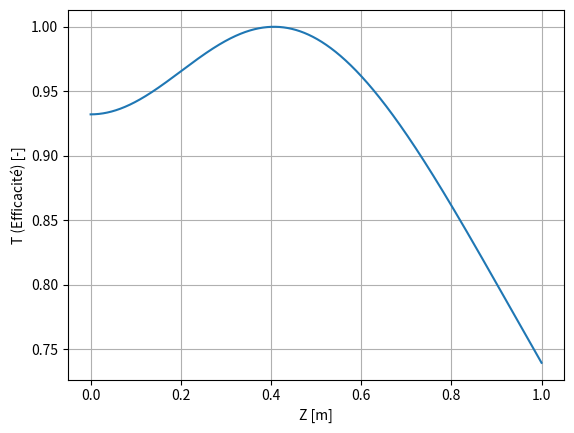

Recreate this plot in Python.
import numpy as np
import matplotlib.pyplot as plt

Vc = 2.405
lc = 620e-09
lo = 632.8e-09
NA = 0.12
a = Vc*lc/(2*np.pi*NA)
V = 2*np.pi*a*NA/lo
wLF1 = a*(0.65+1.619*V**(-1.5)+2.879*V**(-6))
c = 3e08
f = 4.5e-03
t = 1.3e-03/2
wLAS = 0.63e-03/2
alpha = (t/wLAS)**2
beta = f*lo/(2*np.pi*wLAS*wLF1)+np.pi*wLAS*wLF1/(2*f*lo)
gamma = np.pi*wLAS*wLF1*alpha/(2*f*lo)
Z = np.sqrt(((lo*f/(np.pi*wLF1))**2-wLAS**2)/((wLAS**2)*alpha))

print(alpha)
print(beta)
print(gamma)
print(Z)


def T_fct(Z):
    return (np.sqrt(1 + alpha*Z**2)/(beta+gamma*Z**2))**2


Z = np.linspace(0, 1, 10_000)
T = T_fct(Z)

plt.plot(Z, T)
plt.ylabel("T (Efficacité) [-]")
plt.xlabel("Z [m]")
plt.grid()
plt.show()
